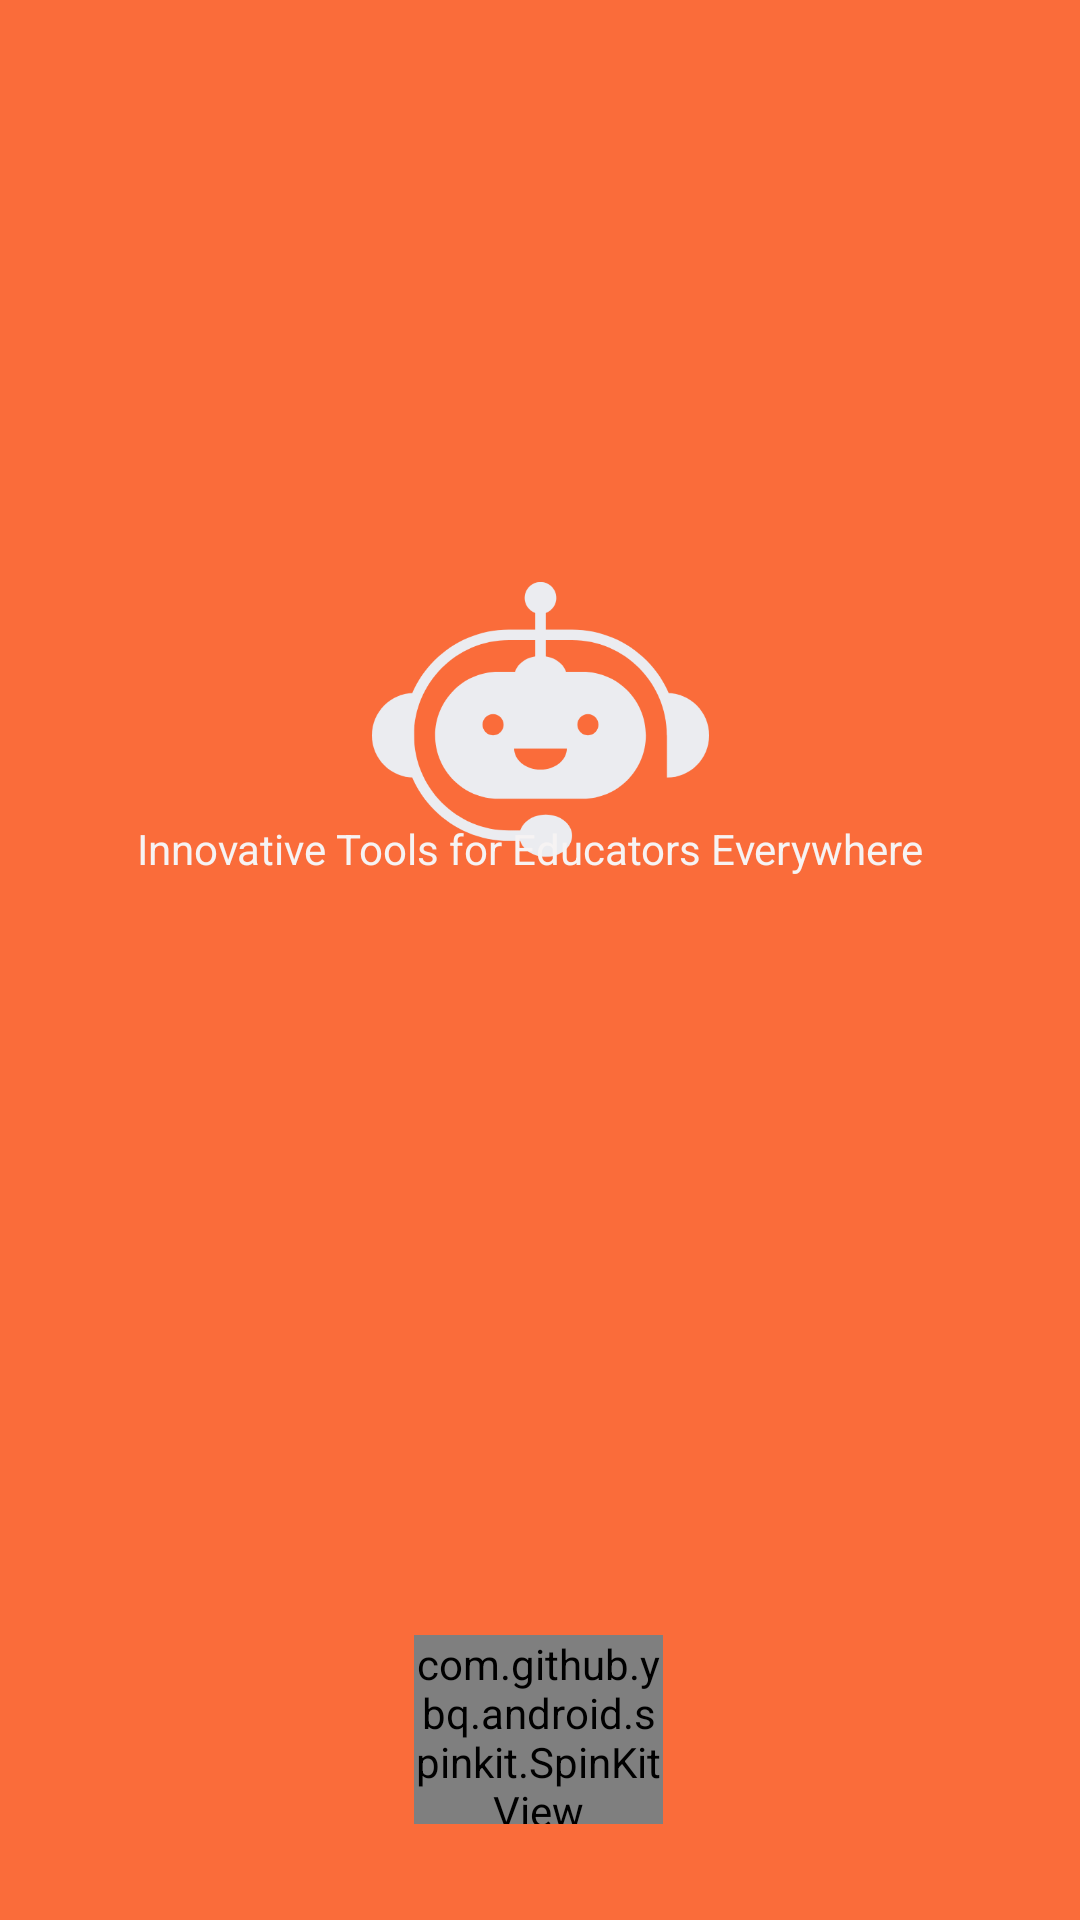

Write the Android layout XML for this screen, with the resource values it uses.
<!-- AndroidManifest.xml: fallback theme Theme.MaterialComponents.DayNight.NoActionBar -->
<!-- res/layout/activity_splash.xml -->
<?xml version="1.0" encoding="utf-8"?>
<androidx.constraintlayout.widget.ConstraintLayout xmlns:android="http://schemas.android.com/apk/res/android"
    xmlns:app="http://schemas.android.com/apk/res-auto"
    xmlns:tools="http://schemas.android.com/tools"
    android:layout_width="match_parent"
    android:layout_height="match_parent"
    android:background="@color/orng_bg"
    tools:context=".Splash.SplashActivity">

    <ImageView
        android:id="@+id/imageView"
        android:layout_width="281dp"
        android:layout_height="298dp"
        app:layout_constraintBottom_toBottomOf="parent"
        app:layout_constraintEnd_toEndOf="parent"
        app:layout_constraintStart_toStartOf="parent"
        app:layout_constraintTop_toTopOf="parent"
        app:layout_constraintVertical_bias="0.265"
        app:srcCompat="@drawable/app_logo_white" />

    <com.github.ybq.android.spinkit.SpinKitView
        android:id="@+id/spin_kit"
        style="@style/SpinKitView.Large.ThreeBounce"
        android:layout_width="83dp"
        android:layout_height="63dp"
        android:layout_gravity="center"
        android:layout_marginBottom="32dp"
        app:SpinKit_Color="@color/white"
        app:layout_constraintBottom_toBottomOf="parent"
        app:layout_constraintEnd_toEndOf="parent"
        app:layout_constraintHorizontal_bias="0.498"
        app:layout_constraintStart_toStartOf="parent" />

    <TextView
        android:id="@+id/splashText"
        android:layout_width="268dp"
        android:layout_height="38dp"
        android:text="Innovative Tools for Educators Everywhere"
        android:textColor="#F6F3F3"
        app:layout_constraintBottom_toTopOf="@+id/spin_kit"
        app:layout_constraintEnd_toEndOf="parent"
        app:layout_constraintHorizontal_bias="0.496"
        app:layout_constraintStart_toStartOf="parent"
        app:layout_constraintTop_toTopOf="parent"
        app:layout_constraintVertical_bias="0.539" />

</androidx.constraintlayout.widget.ConstraintLayout>
<!-- resources referenced by this layout -->
<resources>
  <color name="orng_bg">#fa6c3a</color>
  <color name="white">#FFFFFFFF</color>
  <!-- drawable app_logo_white: png bitmap (drawable, 26681 bytes) -->
</resources>
